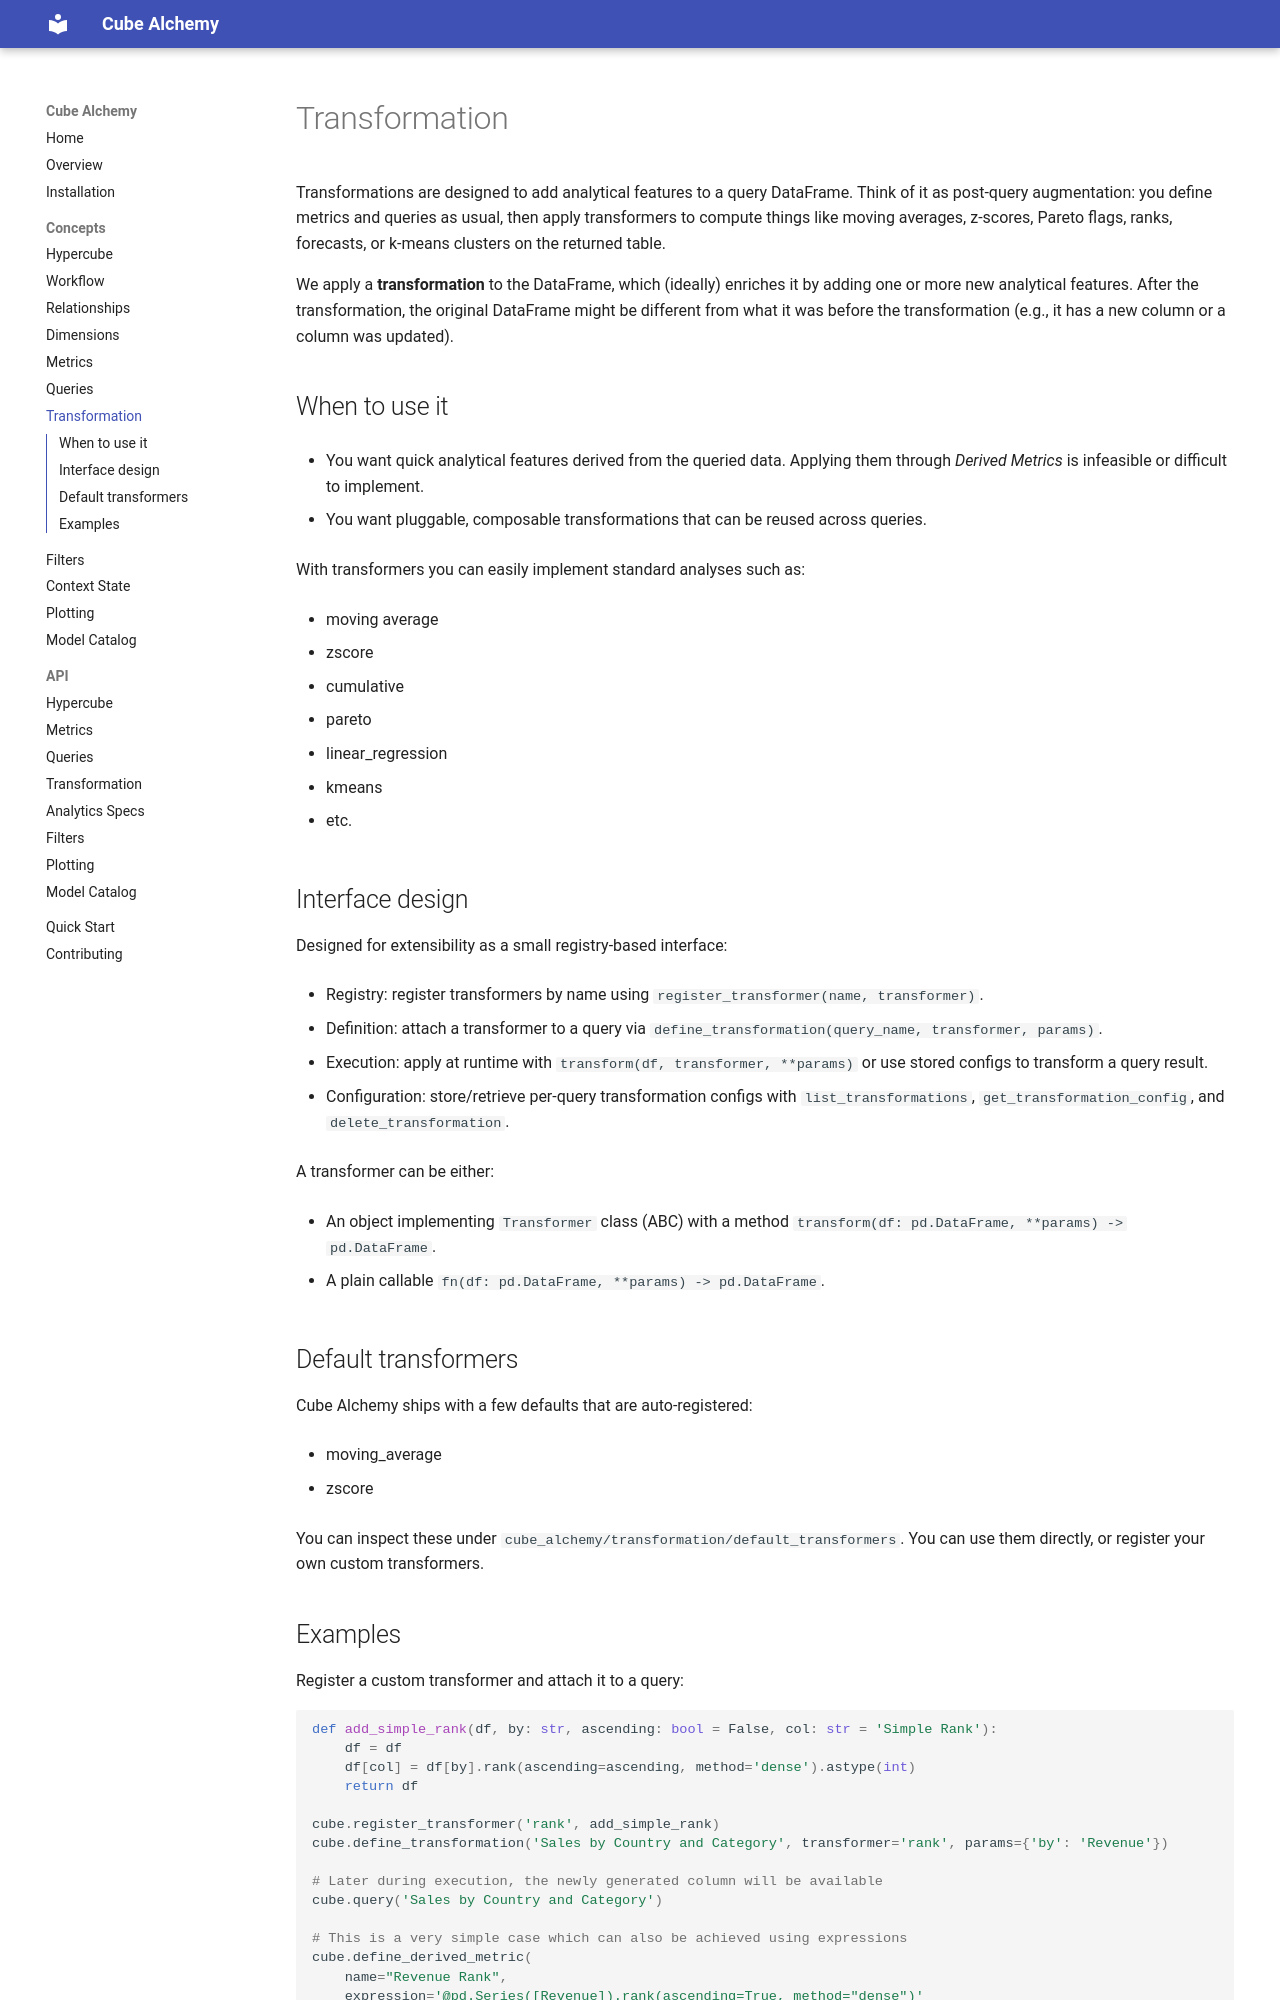

repository: cube-alchemy/cube-alchemy · page: concepts/transformation/index.html · generator: mkdocs

# Transformation

Transformations are designed to add analytical features to a query DataFrame. Think of it as post-query augmentation: you define metrics and queries as usual, then apply transformers to compute things like moving averages, z-scores, Pareto flags, ranks, forecasts, or k-means clusters on the returned table.

We apply a **transformation** to the DataFrame, which (ideally) enriches it by adding one or more new analytical features. After the transformation, the original DataFrame might be different from what it was before the transformation (e.g., it has a new column or a column was updated).

## When to use it

- You want quick analytical features derived from the queried data. Applying them through *Derived Metrics* is infeasible or difficult to implement.

- You want pluggable, composable transformations that can be reused across queries.

With transformers you can easily implement standard analyses such as:

- moving average

- zscore

- cumulative

- pareto

- linear_regression

- kmeans

- etc.

## Interface design

Designed for extensibility as a small registry-based interface:

- Registry: register transformers by name using `register_transformer(name, transformer)`.

- Definition: attach a transformer to a query via `define_transformation(query_name, transformer, params)`.

- Execution: apply at runtime with `transform(df, transformer, **params)` or use stored configs to transform a query result.

- Configuration: store/retrieve per-query transformation configs with `list_transformations`, `get_transformation_config`, and `delete_transformation`.

A transformer can be either:

- An object implementing `Transformer` class (ABC) with a method `transform(df: pd.DataFrame, **params) -> pd.DataFrame`.

- A plain callable `fn(df: pd.DataFrame, **params) -> pd.DataFrame`.

## Default transformers

Cube Alchemy ships with a few defaults that are auto-registered:

- moving_average

- zscore

You can inspect these under `cube_alchemy/transformation/default_transformers`. You can use them directly, or register your own custom transformers.
